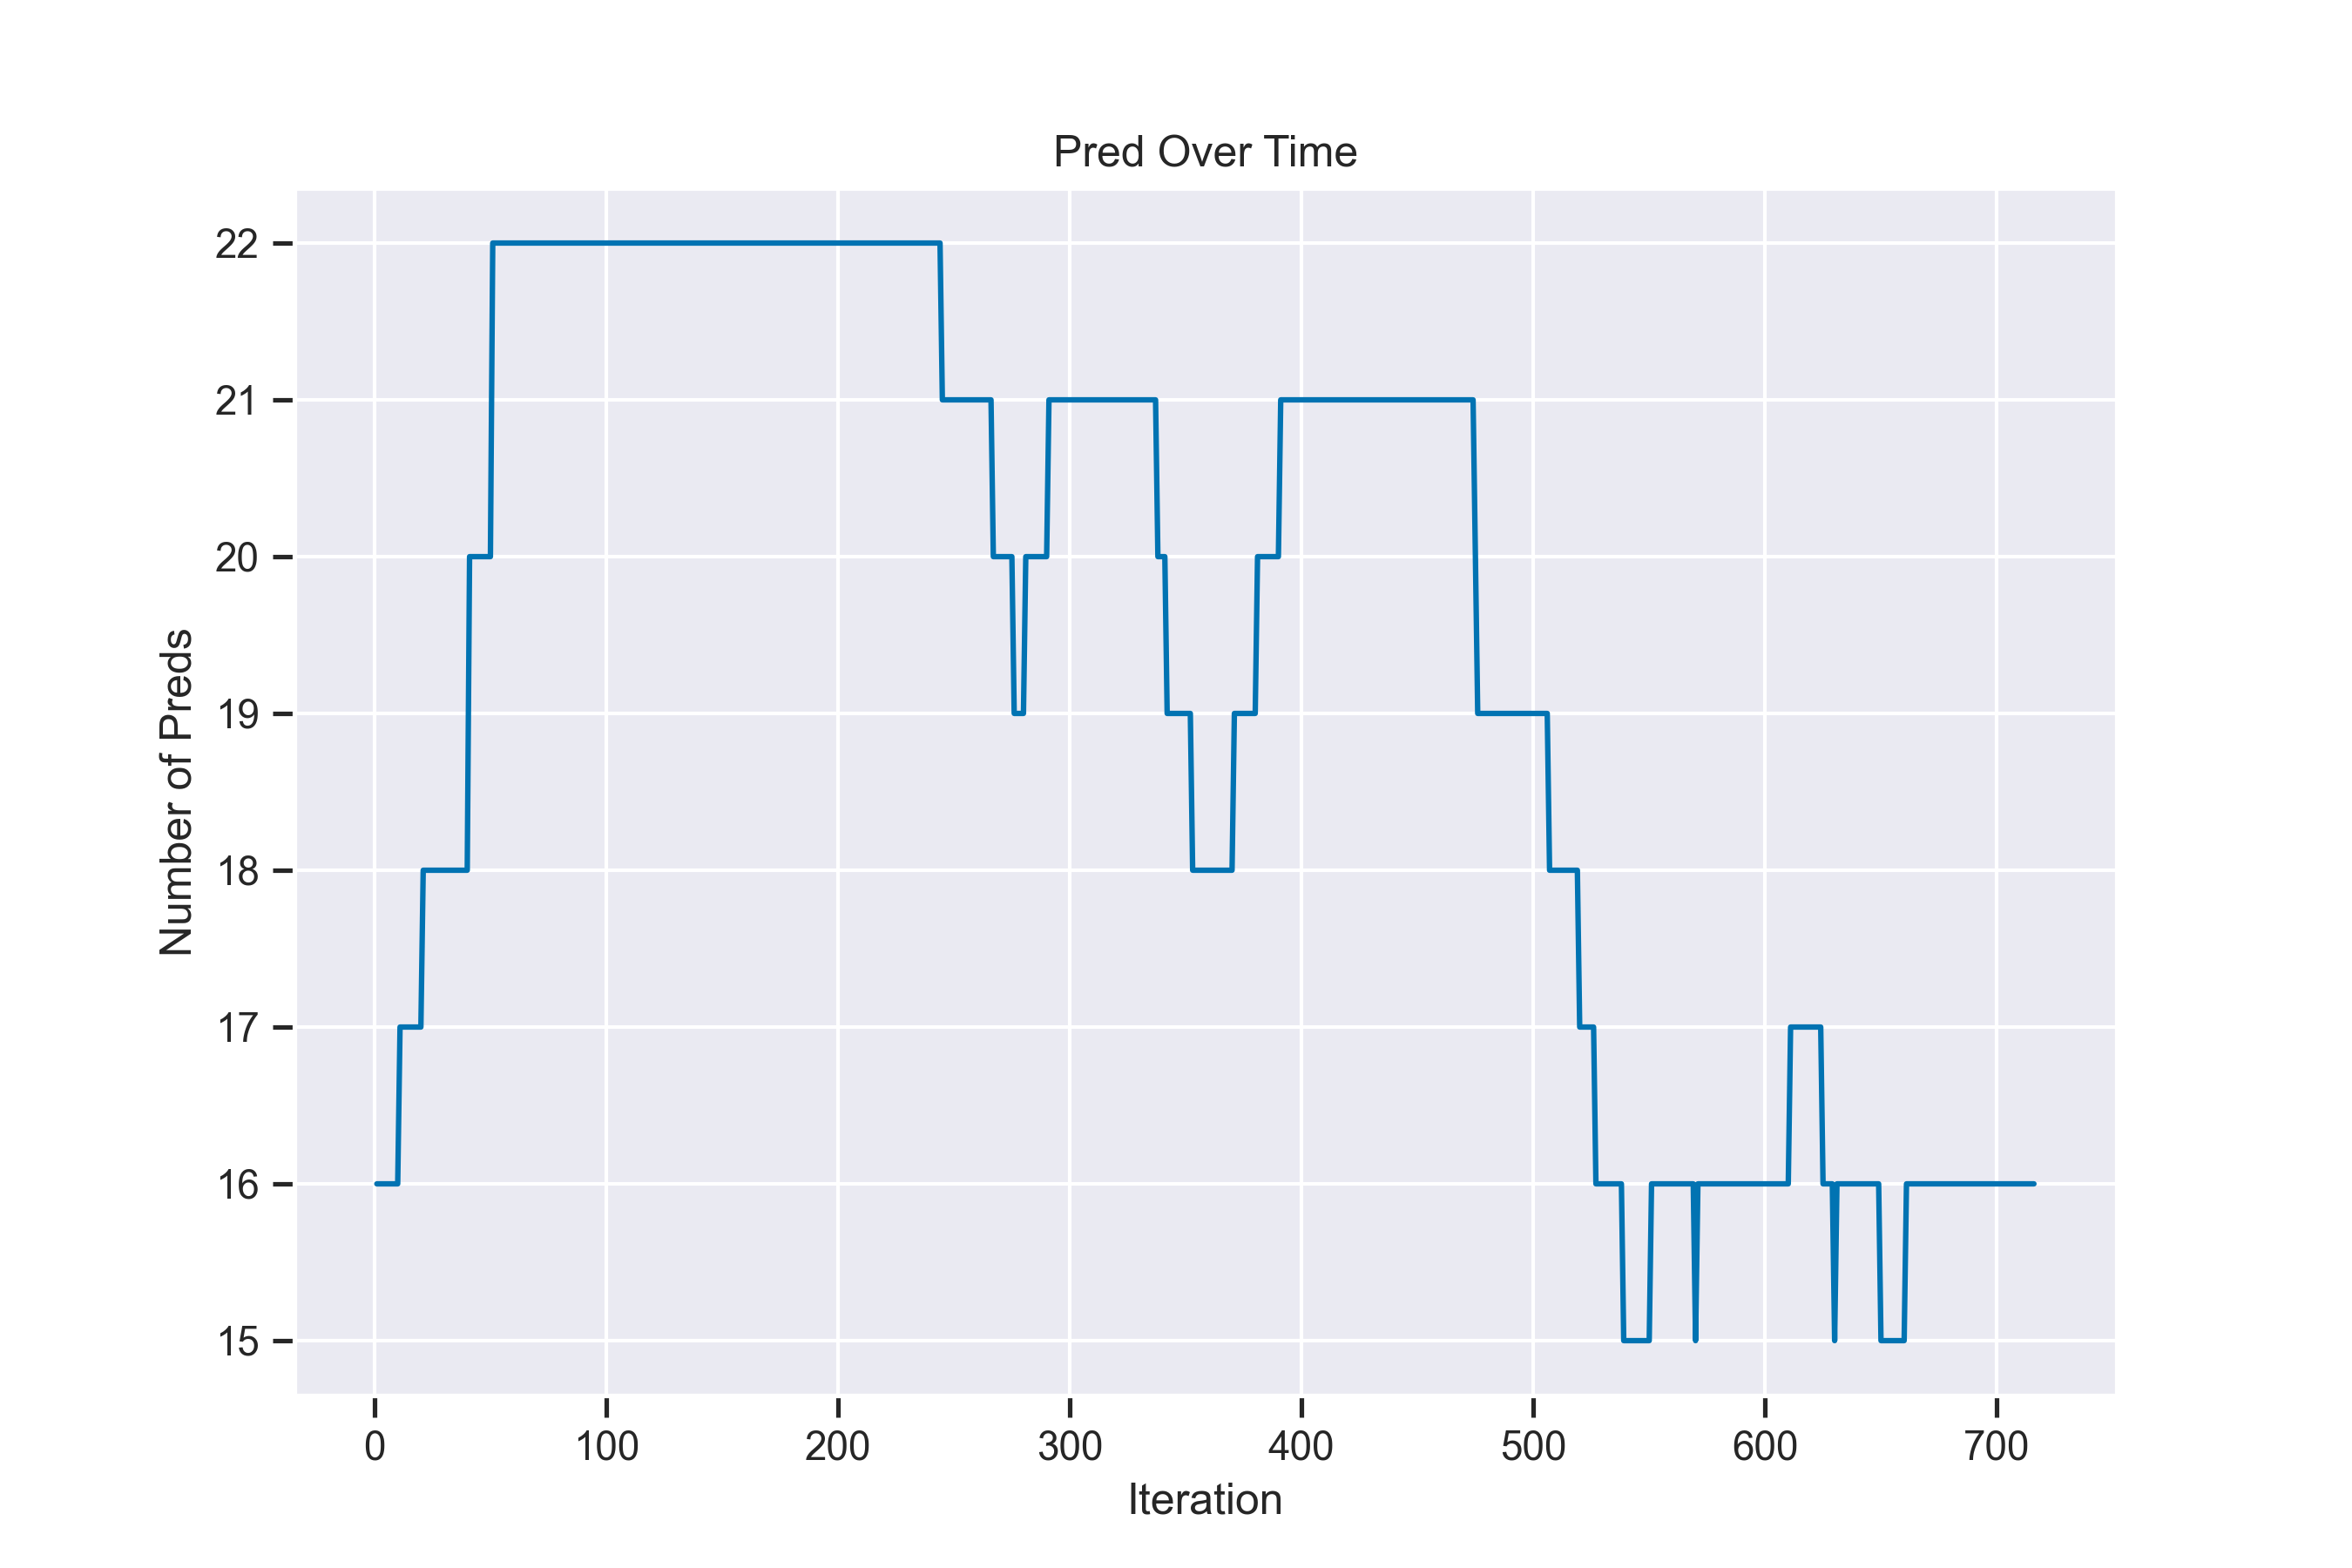

Values plotted in this chart, from the file beside it:
1, 16
2, 16
3, 16
4, 16
5, 16
6, 16
7, 16
8, 16
9, 16
10, 16
11, 17
12, 17
13, 17
14, 17
15, 17
16, 17
17, 17
18, 17
19, 17
20, 17
21, 18
22, 18
23, 18
24, 18
25, 18
26, 18
27, 18
28, 18
29, 18
30, 18
31, 18
32, 18
33, 18
34, 18
35, 18
36, 18
37, 18
38, 18
39, 18
40, 18
41, 20
42, 20
43, 20
44, 20
45, 20
46, 20
47, 20
48, 20
49, 20
50, 20
51, 22
52, 22
53, 22
54, 22
55, 22
56, 22
57, 22
58, 22
59, 22
60, 22
61, 22
... 655 more rows
